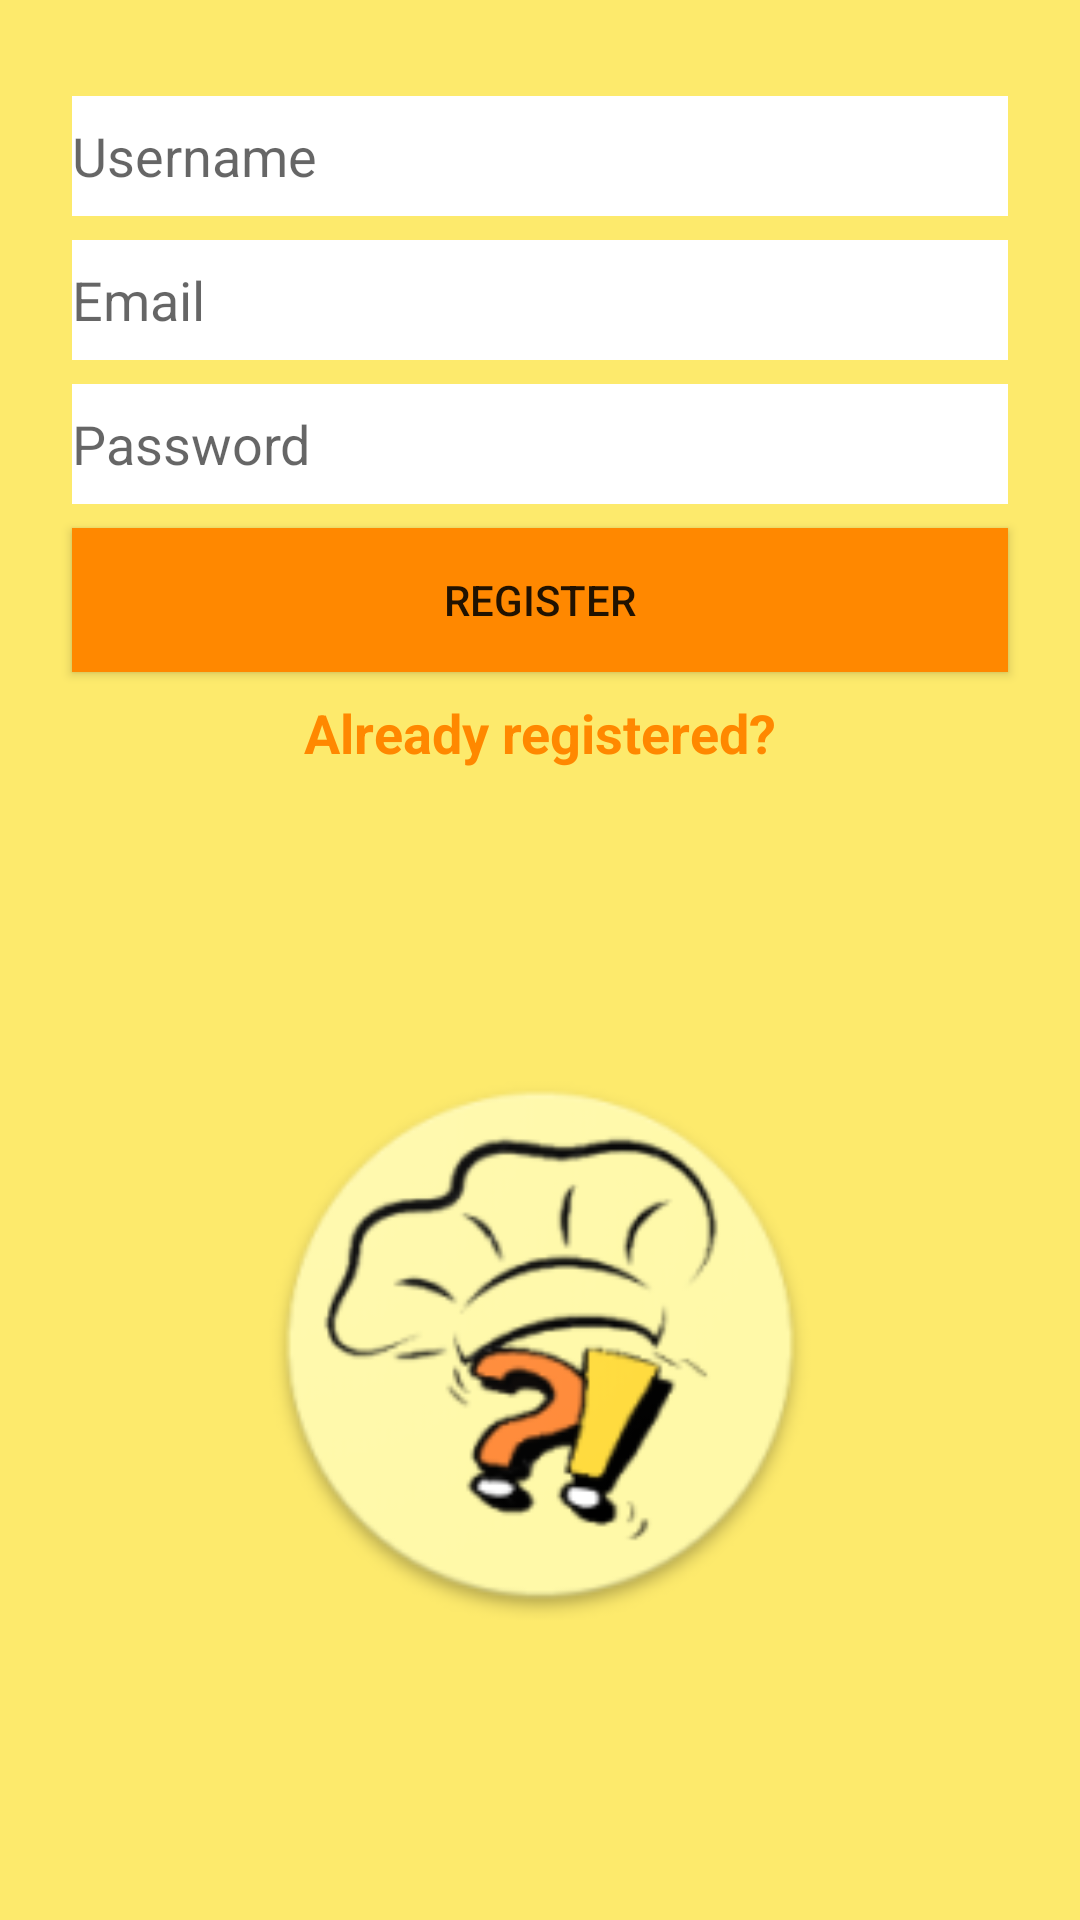

Reconstruct the res/layout file that produces this screen, plus the resources it refers to.
<!-- AndroidManifest.xml: application theme AppTheme -->
<!-- res/layout/activity_main.xml -->
<?xml version="1.0" encoding="utf-8"?>
<androidx.constraintlayout.widget.ConstraintLayout xmlns:android="http://schemas.android.com/apk/res/android"
    xmlns:app="http://schemas.android.com/apk/res-auto"
    xmlns:tools="http://schemas.android.com/tools"
    android:layout_width="match_parent"
    android:layout_height="match_parent"
    android:background="#FDEA6C"
    tools:context=".MainActivity">

    <EditText
        android:id="@+id/username_edittext_register"
        android:layout_width="0dp"
        android:layout_height="40dp"
        android:layout_marginStart="24dp"
        android:layout_marginTop="32dp"
        android:layout_marginEnd="24dp"
        android:background="@android:color/background_light"
        android:ems="10"
        android:hint="Username"
        android:inputType="textPersonName"
        app:layout_constraintEnd_toEndOf="parent"
        app:layout_constraintStart_toStartOf="parent"
        app:layout_constraintTop_toTopOf="parent" />

    <EditText
        android:id="@+id/email_edittext_register"
        android:layout_width="0dp"
        android:layout_height="40dp"
        android:layout_marginTop="8dp"
        android:background="@android:color/background_light"
        android:ems="10"
        android:hint="Email"
        android:inputType="textEmailAddress"
        app:layout_constraintEnd_toEndOf="@+id/username_edittext_register"
        app:layout_constraintStart_toStartOf="@+id/username_edittext_register"
        app:layout_constraintTop_toBottomOf="@+id/username_edittext_register" />

    <EditText
        android:id="@+id/password_edittext_register"
        android:layout_width="0dp"
        android:layout_height="40dp"
        android:layout_marginTop="8dp"
        android:background="@android:color/background_light"
        android:ems="10"
        android:hint="Password"
        android:inputType="textPassword"
        app:layout_constraintEnd_toEndOf="@+id/email_edittext_register"
        app:layout_constraintStart_toStartOf="@+id/email_edittext_register"
        app:layout_constraintTop_toBottomOf="@+id/email_edittext_register" />

    <Button
        android:id="@+id/register_button_register"
        android:layout_width="0dp"
        android:layout_height="wrap_content"
        android:layout_marginTop="8dp"
        android:background="@android:color/holo_orange_dark"
        android:text="Register"
        app:layout_constraintEnd_toEndOf="@+id/password_edittext_register"
        app:layout_constraintStart_toStartOf="@+id/password_edittext_register"
        app:layout_constraintTop_toBottomOf="@+id/password_edittext_register" />

    <TextView
        android:id="@+id/already_registered_textview_register"
        android:layout_width="wrap_content"
        android:layout_height="wrap_content"
        android:layout_marginTop="8dp"
        android:text="Already registered?"
        android:textColor="@android:color/holo_orange_dark"
        android:textSize="18dp"
        android:textStyle="bold"
        app:layout_constraintEnd_toEndOf="@+id/register_button_register"
        app:layout_constraintStart_toStartOf="@+id/register_button_register"
        app:layout_constraintTop_toBottomOf="@+id/register_button_register" />

    <ImageView
        android:id="@+id/imageView"
        android:layout_width="250dp"
        android:layout_height="250dp"
        app:layout_constraintBottom_toBottomOf="parent"
        app:layout_constraintEnd_toEndOf="parent"
        app:layout_constraintStart_toStartOf="parent"
        app:layout_constraintTop_toBottomOf="@+id/already_registered_textview_register"
        app:srcCompat="@mipmap/ic_launcher2_my_circle_foreground" />
</androidx.constraintlayout.widget.ConstraintLayout>
<!-- resources referenced by this layout -->
<resources>
  <!-- mipmap ic_launcher2_my_circle_foreground: png bitmap (mipmap-mdpi, 6569 bytes) -->
  <style name="AppTheme" parent="Theme.AppCompat.Light.DarkActionBar">
          
          <item name="colorPrimary">#FF9800</item>
          <item name="colorPrimaryDark">#FF9800</item>
          <item name="colorAccent">#FF9800</item>
          <item name="android:navigationBarColor">#FF9800</item>
  
      </style>
</resources>
